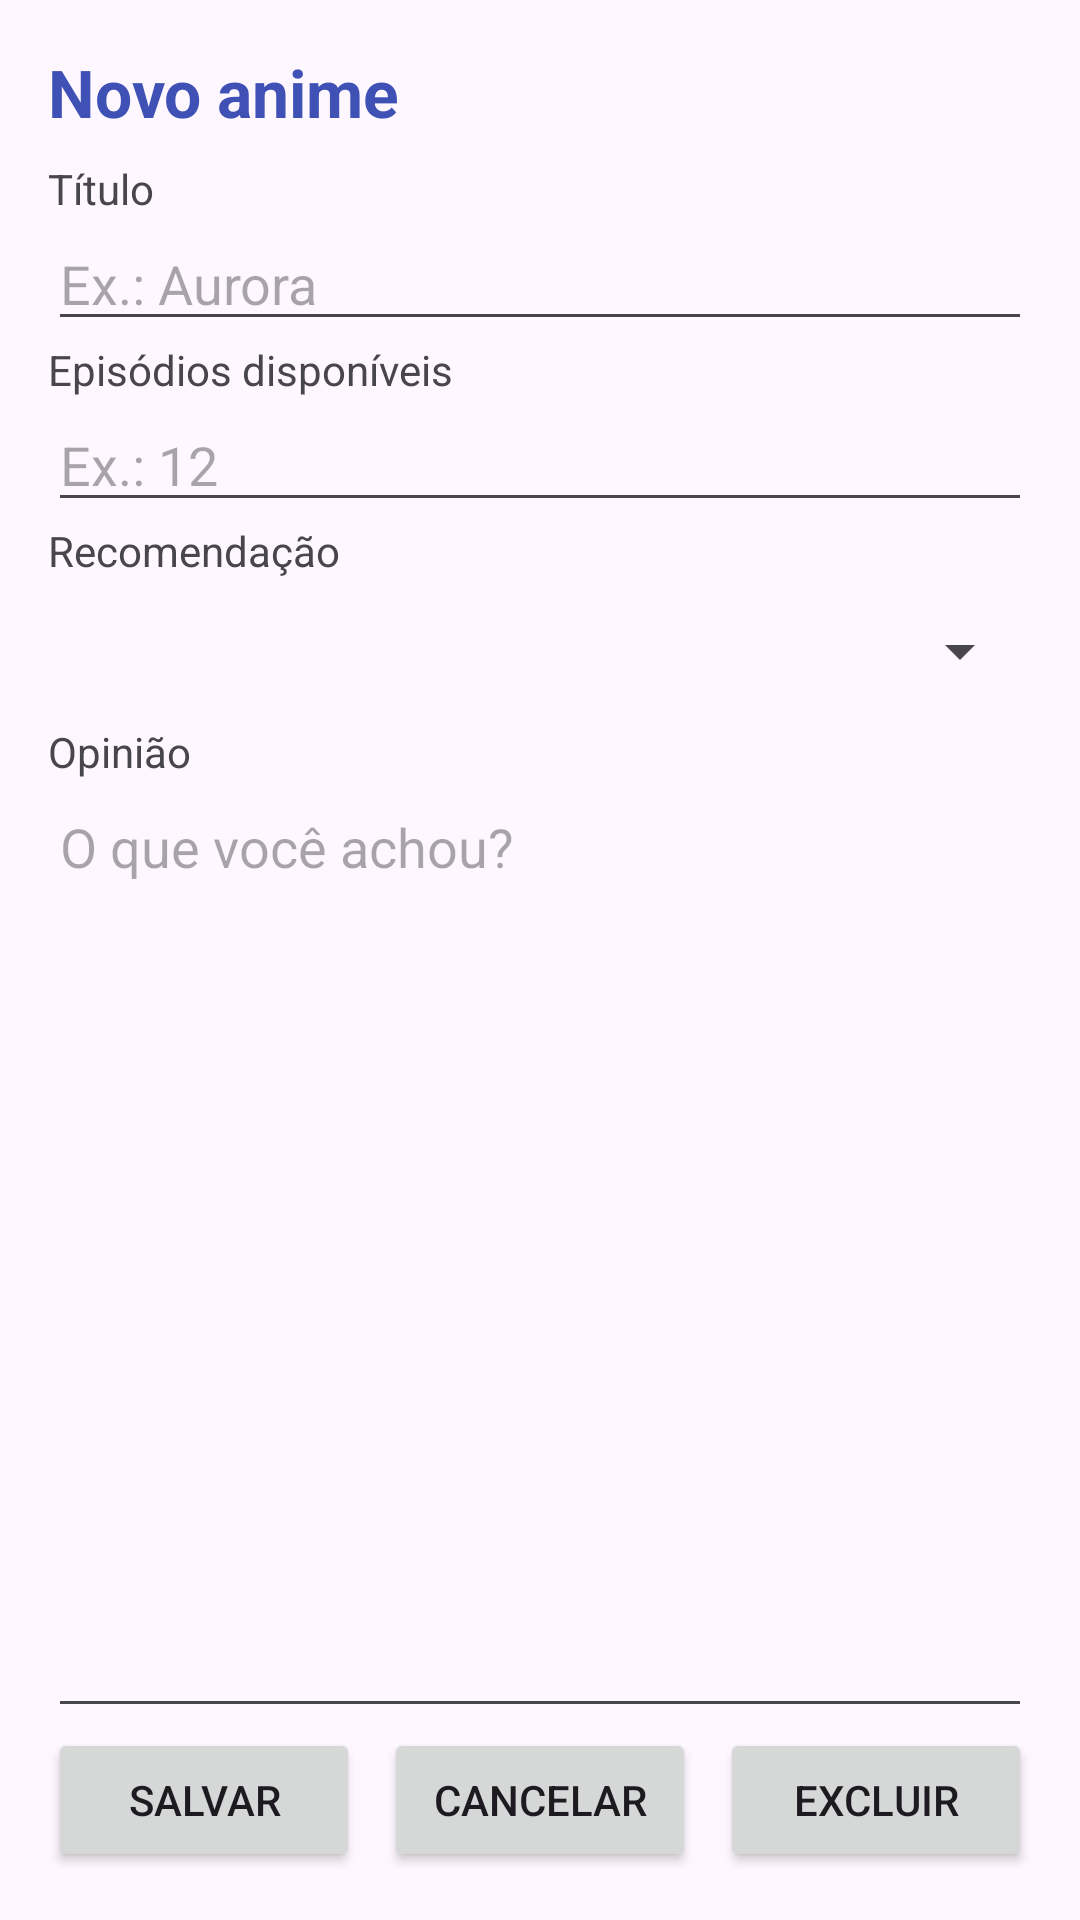

Reconstruct the res/layout file that produces this screen, plus the resources it refers to.
<!-- AndroidManifest.xml: application theme Theme.MeuAnimeMinhaVida -->
<!-- res/layout/activity_anime_form.xml -->
<?xml version="1.0" encoding="utf-8"?>
<LinearLayout xmlns:android="http://schemas.android.com/apk/res/android"
    xmlns:tools="http://schemas.android.com/tools"
    android:id="@+id/main"
    android:layout_width="match_parent"
    android:layout_height="match_parent"
    android:orientation="vertical"
    tools:context=".controller.AnimeFormActivity">

    <LinearLayout
        android:layout_width="match_parent"
        android:layout_height="match_parent"
        android:layout_margin="16dp"
        android:orientation="vertical">

        <TextView
            android:id="@+id/formTitleTextView"
            android:layout_width="match_parent"
            android:layout_height="wrap_content"
            android:text="Novo anime"
            android:textColor="#3F51B5"
            android:textSize="22sp"
            android:textStyle="bold" />

        <TextView
            android:id="@+id/titleTextView"
            android:layout_width="match_parent"
            android:layout_height="wrap_content"
            android:layout_marginTop="8dp"
            android:text="Título" />

        <EditText
            android:id="@+id/titleEditText"
            android:layout_width="match_parent"
            android:layout_height="wrap_content"
            android:hint="Ex.: Aurora"
            android:inputType="textCapSentences" />

        <TextView
            android:id="@+id/episodesTextView"
            android:layout_width="match_parent"
            android:layout_height="wrap_content"
            android:text="Episódios disponíveis" />

        <EditText
            android:id="@+id/episodesEditText"
            android:layout_width="match_parent"
            android:layout_height="wrap_content"
            android:hint="Ex.: 12"
            android:inputType="number" />

        <TextView
            android:id="@+id/starsTextView"
            android:layout_width="match_parent"
            android:layout_height="wrap_content"
            android:text="Recomendação" />

        <Spinner
            android:id="@+id/starsSpinner"
            android:layout_width="match_parent"
            android:layout_height="48dp" />

        <TextView
            android:id="@+id/opinionTextView"
            android:layout_width="match_parent"
            android:layout_height="wrap_content"
            android:text="Opinião" />

        <EditText
            android:id="@+id/opinionEditText"
            android:layout_width="match_parent"
            android:layout_height="0dp"
            android:layout_weight="1"
            android:gravity="top"
            android:hint="O que você achou?"
            android:inputType="textMultiLine|textCapSentences" />

        <LinearLayout
            android:layout_width="match_parent"
            android:layout_height="wrap_content"
            android:orientation="horizontal">

            <Button
                android:id="@+id/saveButton"
                android:layout_width="0dp"
                android:layout_height="wrap_content"
                android:layout_weight="1"
                android:onClick="save"
                android:text="Salvar" />

            <Button
                android:id="@+id/cancelButton"
                android:layout_width="0dp"
                android:layout_height="wrap_content"
                android:layout_marginStart="8dp"
                android:layout_weight="1"
                android:text="Cancelar" />

            <Button
                android:id="@+id/deleteButton"
                android:layout_width="0dp"
                android:layout_height="wrap_content"
                android:layout_marginStart="8dp"
                android:layout_weight="1"
                android:onClick="delete"
                android:text="Excluir" />
        </LinearLayout>
    </LinearLayout>
</LinearLayout>
<!-- resources referenced by this layout -->
<resources>
  <style name="Theme.MeuAnimeMinhaVida" parent="Base.Theme.MeuAnimeMinhaVida" />
  <style name="Base.Theme.MeuAnimeMinhaVida" parent="Theme.Material3.DayNight.NoActionBar">
          
          
      </style>
</resources>
